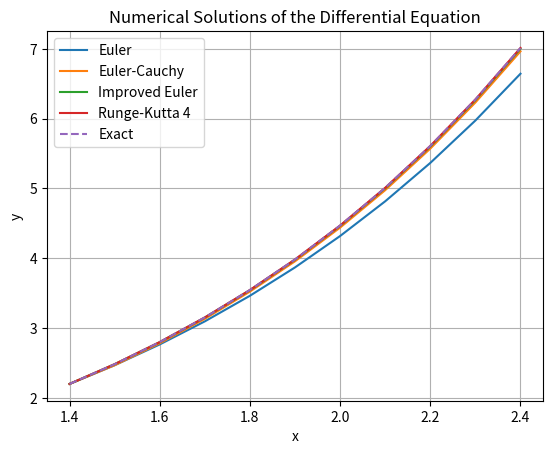

This figure's Python source:
import numpy as np
import matplotlib.pyplot as plt

def euler_method(x0, xn, y0, h):
    n = int((xn - x0) / h)
    x_values = np.array([1.4, 1.5, 1.6, 1.7, 1.8, 1.9, 2.0, 2.1, 2.2, 2.3, 2.4])
    y_values = np.zeros(n+1)
    y_values[0] = y0

    for i in range(1, n+1):
        y_values[i] = y_values[i-1] + h * f(x_values[i-1], y_values[i-1])

    return x_values, y_values

def euler_cauchy_method(x0, xn, y0, h):
    n = int((xn - x0) / h)
    x_values = np.array([1.4, 1.5, 1.6, 1.7, 1.8, 1.9, 2.0, 2.1, 2.2, 2.3, 2.4])
    y_values = np.zeros(n+1)
    y_values[0] = y0

    y_values[1] = y_values[0] + h * f(x_values[0], y_values[0])

    for i in range(2, n+1):
        spec_y = y_values[i-1] + h * f(x_values[i-1], y_values[i-1])
        y_values[i] = y_values[i-1] + 0.5 * h * ( f(x_values[i-1], y_values[i-1]) + f(x_values[i], spec_y))

    return x_values, y_values

def improved_euler_method(x0, xn, y0, h):
    n = int((xn - x0) / h)
    x_values = np.array([1.4, 1.5, 1.6, 1.7, 1.8, 1.9, 2.0, 2.1, 2.2, 2.3, 2.4])
    y_values = np.zeros(n+1)
    y_values[0] = y0

    for i in range(1, n+1):
        spec_y = y_values[i-1] + 0.5 * h * f(x_values[i-1], y_values[i-1])
        y_values[i] = y_values[i-1] + h * f(x_values[i-1] + h * 0.5, spec_y)

    return x_values, y_values

def runge_kutta_4(x0, xn, y0, h):
    n = int((xn - x0) / h)
    x_values = np.array([1.4, 1.5, 1.6, 1.7, 1.8, 1.9, 2.0, 2.1, 2.2, 2.3, 2.4])
    y_values = np.zeros(n+1)
    y_values[0] = y0

    for i in range(1, n+1):
        k0 = f(x_values[i-1], y_values[i-1])
        k1 = f(x_values[i-1] + 0.5 * h, y_values[i-1] + 0.5 * h * k0)
        k2 = f(x_values[i-1] + 0.5 * h, y_values[i-1] + 0.5 * h * k1)
        k3 = f(x_values[i-1] + h, y_values[i-1] + h * k2)
        y_values[i] = y_values[i-1] + (k0 + 2*k1 + 2*k2 + k3) * h / 6

    return x_values, y_values

def f(x, y):
    return y + np.sin(x/2.8)

# Задані параметри
x0, xn = 1.4, 2.4
y0 = 2.2
h = 0.1

# Виклик методів
x_euler, y_euler = euler_method(x0, xn, y0, h)
x_euler_cauchy, y_euler_cauchy = euler_cauchy_method(x0, xn, y0, h)
x_improved_euler, y_improved_euler = improved_euler_method(x0, xn, y0, h)
x_rk4, y_rk4 = runge_kutta_4(x0, xn, y0, h)

# Точний розв'язок для порівняння
x_exact = np.array([1.4, 1.5, 1.6, 1.7, 1.8, 1.9, 2.0, 2.1, 2.2, 2.3, 2.4])
y_exact = np.array([2.2, 2.482407, 2.799851, 3.152735, 3.545817, 3.983248, 4.469607, 5.009956, 5.609882, 6.275559, 7.013805])
print(x_exact, '\n', y_exact, '\n\n')


if len(y_exact) == len(y_euler):
    print('euler:          ', y_euler)
    print('error delta:    ', abs(y_exact - y_euler))
else:
    print('Розмірності не співпадають. Неможливо порівняти.')

print('euler_cauchy:   ', y_euler_cauchy)
print('error delta:    ', abs(y_exact - y_euler_cauchy))
print('improved_euler: ', y_improved_euler)
print('error delta:    ', abs(y_exact-y_improved_euler))
print('runge_kutta:    ', y_rk4)
print('error delta:    ', abs(y_exact-y_rk4))

# Графіки
plt.plot(x_euler, y_euler, label='Euler')
plt.plot(x_euler_cauchy, y_euler_cauchy, label='Euler-Cauchy')
plt.plot(x_improved_euler, y_improved_euler, label='Improved Euler')
plt.plot(x_rk4, y_rk4, label='Runge-Kutta 4')
plt.plot(x_exact, y_exact, label='Exact', linestyle='--')
plt.xlabel('x')
plt.ylabel('y')
plt.title('Numerical Solutions of the Differential Equation')
plt.legend()
plt.grid(True)
plt.show()
